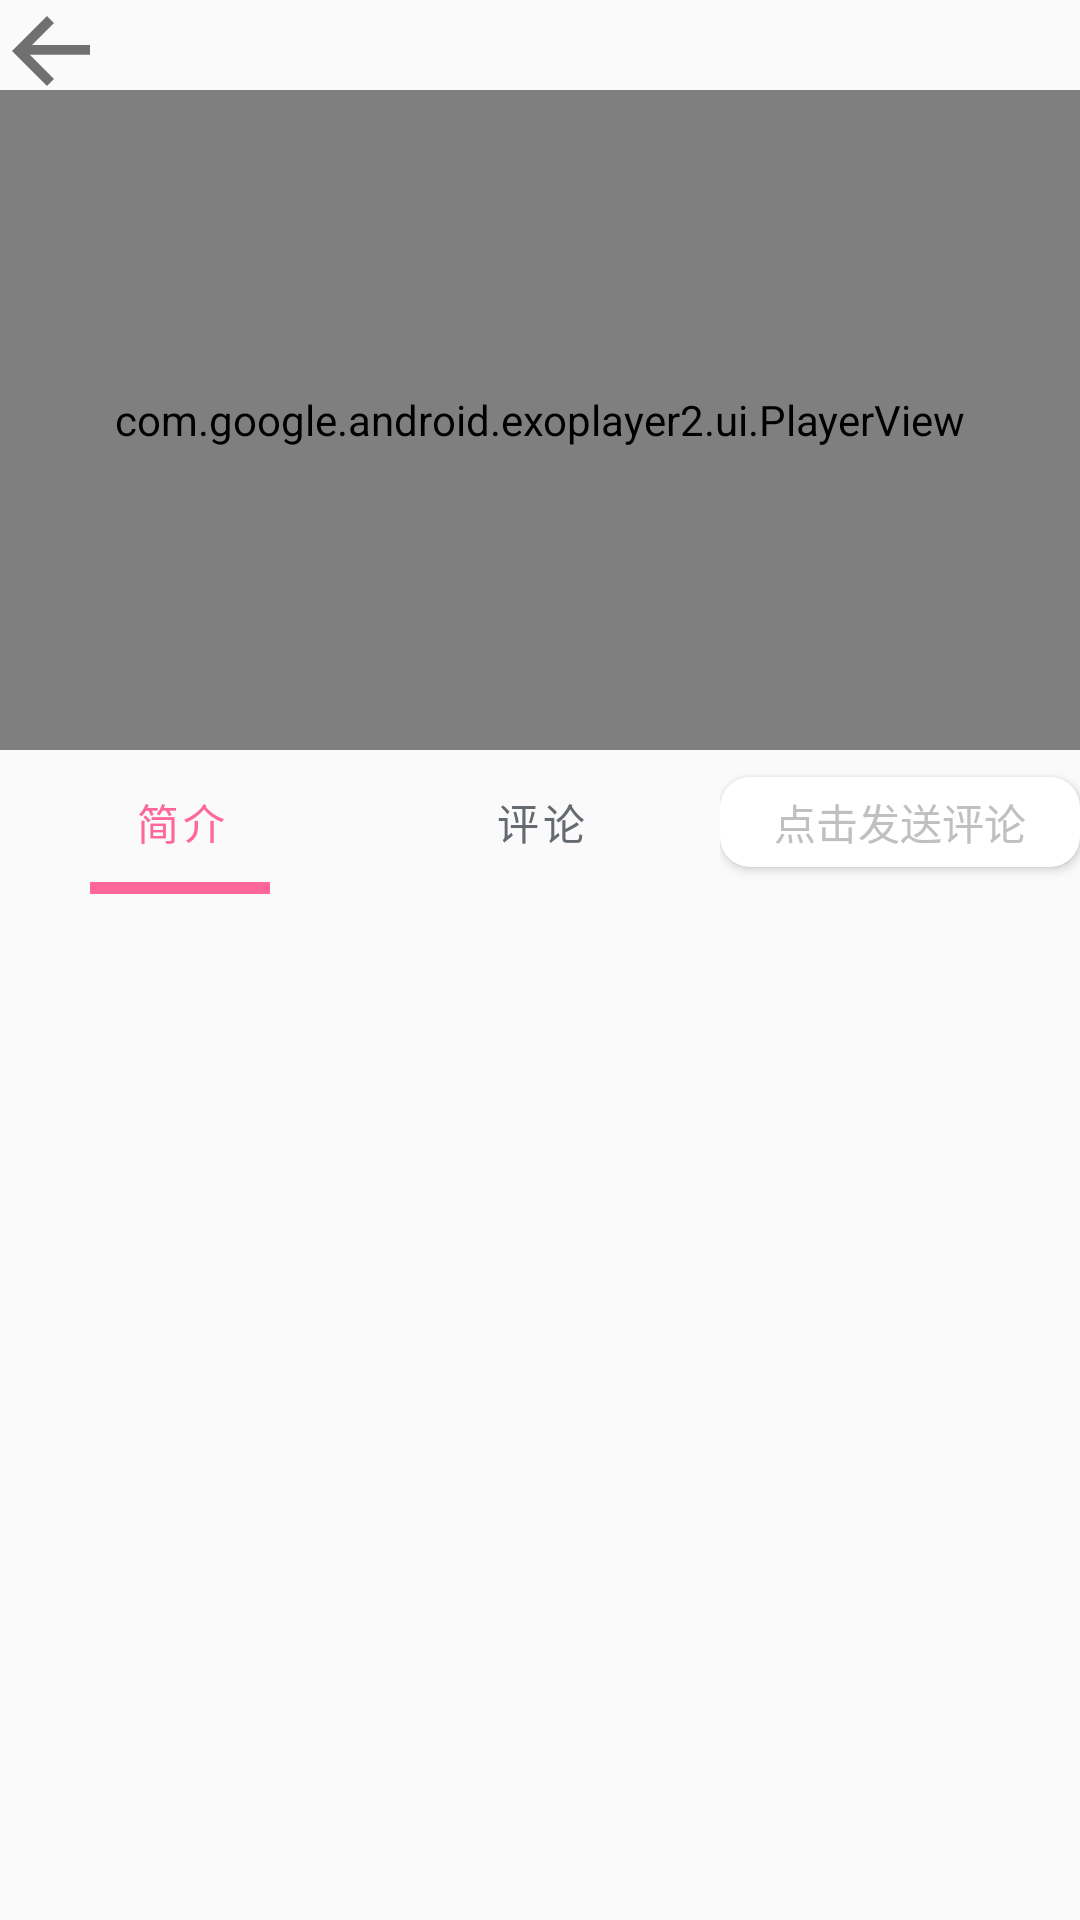

The Android layout XML behind this screen, and the referenced resources:
<!-- AndroidManifest.xml: application theme Theme.Forum -->
<!-- res/layout/activity_play_video.xml -->
<?xml version="1.0" encoding="utf-8"?>
<LinearLayout xmlns:android="http://schemas.android.com/apk/res/android"
    xmlns:tools="http://schemas.android.com/tools"
    android:orientation="vertical"
    android:layout_width="match_parent"
    android:layout_height="match_parent"
    xmlns:app="http://schemas.android.com/apk/res-auto">
    <androidx.core.widget.NestedScrollView
        android:layout_width="match_parent"
        android:layout_height="match_parent">
        <LinearLayout
            android:orientation="vertical"
            android:layout_width="match_parent"
            android:layout_height="match_parent">
            <LinearLayout
                android:layout_width="match_parent"
                android:layout_height="30dp">
               <ImageView
                   android:id="@+id/get_back"
                   android:layout_margin="4dp"
                   android:src="@drawable/getblack"
                   android:layout_width="26dp"
                   android:layout_height="26dp"/>
            </LinearLayout>
            <com.google.android.exoplayer2.ui.PlayerView
                android:id="@+id/playerView"
                android:layout_width="match_parent"
                android:layout_height="220dp" />
            <LinearLayout
                android:layout_width="match_parent"
                android:layout_height="match_parent"
                android:orientation="vertical">
                <LinearLayout
                    android:orientation="horizontal"
                    android:layout_width="match_parent"
                    android:layout_height="wrap_content">
                    <com.google.android.material.tabs.TabLayout
                        android:id="@+id/tablayout"
                        android:layout_width="240dp"
                        android:layout_height="wrap_content"
                        app:tabSelectedTextColor="@color/icon"
                        app:tabTextColor="@color/icon_x"
                        app:tabIndicatorColor="@color/icon"
                        app:tabIndicator="@drawable/indicator_void"
                        app:tabIndicatorHeight="4dp"
                        >
                        <com.google.android.material.tabs.TabItem
                            android:layout_width="wrap_content"
                            android:layout_height="wrap_content"
                            android:text="简介"
                            />
                        <com.google.android.material.tabs.TabItem
                            android:layout_width="wrap_content"
                            android:layout_height="wrap_content"
                            android:text="评论"
                            />

                    </com.google.android.material.tabs.TabLayout>
                    <RelativeLayout
                        android:layout_width="fill_parent"
                        android:layout_height="match_parent">

                        <androidx.cardview.widget.CardView
                            android:id="@+id/send"
                            android:layout_width="134dp"
                            android:layout_height="30dp"
                            android:background="#fff2f2f3"
                            android:layout_centerInParent="true"
                            android:orientation="horizontal"
                            app:cardCornerRadius="10dp"
                            >
                            <TextView
                                android:layout_gravity="center"
                                android:textColor="#ffc0c0c0"
                                android:layout_width="wrap_content"
                                android:layout_height="wrap_content"
                                android:text="点击发送评论"
                                />
                        </androidx.cardview.widget.CardView>
                    </RelativeLayout>
                </LinearLayout>

                <androidx.viewpager2.widget.ViewPager2
                    android:id="@+id/viewpager02"
                    android:layout_width="match_parent"
                    android:layout_height="match_parent"
                    android:layout_margin="10dp"
                    />
            </LinearLayout>
        </LinearLayout>
    </androidx.core.widget.NestedScrollView>


</LinearLayout>
<!-- resources referenced by this layout -->
<resources>
  <color name="icon">#ffff6699</color>
  <color name="icon_x">#ff656a70</color>
  <!-- drawable getblack: png bitmap (drawable, 2672 bytes) -->
  <!-- drawable indicator_void (drawable) -->
  <?xml version="1.0" encoding="utf-8"?>
  <layer-list xmlns:android="http://schemas.android.com/apk/res/android">
      
      <item android:gravity="center_horizontal"  android:left="30dp"
          android:right="30dp">
          <shape>
          </shape>
      </item>
  </layer-list>
  <style name="Theme.Forum" parent="Theme.MaterialComponents.DayNight.NoActionBar.Bridge">
          
  
          <item name="colorPrimary">@color/purple_500</item>
          <item name="colorPrimaryVariant">@color/purple_700</item>
          <item name="colorOnPrimary">@color/white</item>
          
          <item name="colorSecondary">@color/teal_200</item>
          <item name="colorSecondaryVariant">@color/teal_700</item>
          <item name="colorOnSecondary">@color/black</item>
          
          <item name="android:statusBarColor" tools:targetApi="l">?attr/colorPrimaryVariant</item>
          
      </style>
  <color name="purple_500">#FF6200EE</color>
  <color name="purple_700">#FF3700B3</color>
  <color name="white">#FFFFFFFF</color>
  <color name="teal_200">#FF03DAC5</color>
  <color name="teal_700">#FF018786</color>
  <color name="black">#FF000000</color>
</resources>
